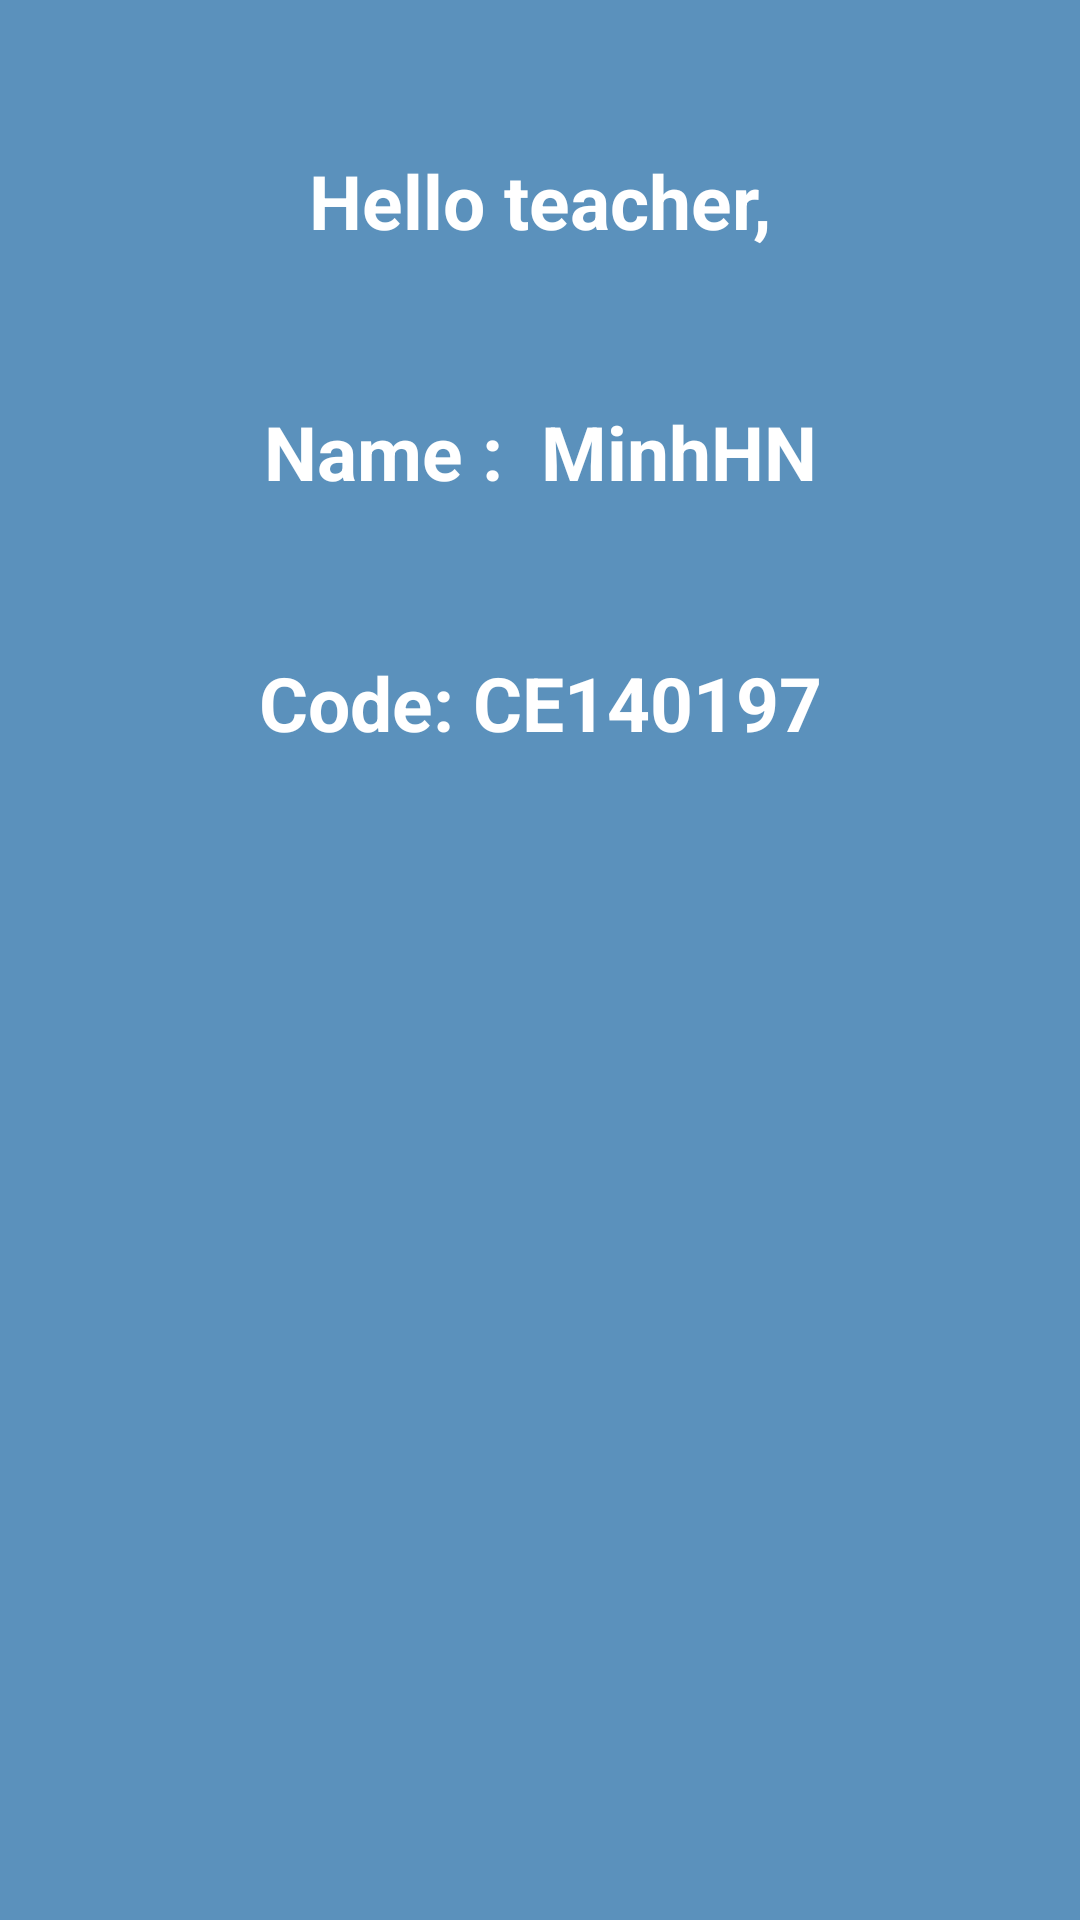

Produce the Android XML layout that renders to this screen, including the resource entries it uses.
<!-- AndroidManifest.xml: application theme Theme.DemoCRUDSQLite -->
<!-- res/layout/dialog_login_author.xml -->
<?xml version="1.0" encoding="utf-8"?>
<LinearLayout
    xmlns:android="http://schemas.android.com/apk/res/android"
    xmlns:app="http://schemas.android.com/apk/res-auto"
    xmlns:tools="http://schemas.android.com/tools"
    android:layout_width="340dp"
    android:orientation="vertical"
    android:background="#5B91BC"
    android:layout_height="300dp">

    <TextView
        android:layout_width="match_parent"
        android:layout_height="wrap_content"
        android:layout_gravity="center"
        android:layout_marginTop="50dp"
        android:gravity="center"
        android:text="Hello teacher,"
        android:textColor="#FFFFFF"
        android:textSize="25sp"
        android:textStyle="bold"></TextView>

    <TextView
        android:layout_width="match_parent"
        android:layout_height="wrap_content"
        android:layout_gravity="center"
        android:layout_marginTop="50dp"
        android:gravity="center"
        android:text="Name :  MinhHN"
        android:textColor="#FFFFFF"
        android:textSize="25sp"
        android:textStyle="bold"></TextView>

    <TextView
        android:layout_width="match_parent"
        android:layout_height="wrap_content"
        android:layout_gravity="center"
        android:layout_marginTop="50dp"
        android:gravity="center"
        android:text="Code: CE140197"
        android:textColor="#FFFFFF"
        android:textSize="25sp"
        android:textStyle="bold"></TextView>
</LinearLayout>
<!-- resources referenced by this layout -->
<resources>
  <style name="Theme.DemoCRUDSQLite" parent="Theme.MaterialComponents.DayNight.DarkActionBar">
          
          <item name="colorPrimary">@color/purple_500</item>
          <item name="colorPrimaryVariant">@color/purple_700</item>
          <item name="colorOnPrimary">@color/white</item>
          
          <item name="colorSecondary">@color/teal_200</item>
          <item name="colorSecondaryVariant">@color/teal_700</item>
          <item name="colorOnSecondary">@color/black</item>
          
          <item name="android:statusBarColor" tools:targetApi="l">?attr/colorPrimaryVariant</item>
          
          <item name="windowNoTitle">true</item>
      </style>
  <!-- not gathered from this repository: default colours our renderer supplied (Android Studio template values) -->
  <color name="purple_500">#FF6200EE</color>
  <color name="purple_700">#FF3700B3</color>
  <color name="teal_200">#FF03DAC5</color>
  <color name="teal_700">#FF018786</color>
  <color name="black">#FF000000</color>
  <color name="white">#FFFFFFFF</color>
</resources>
